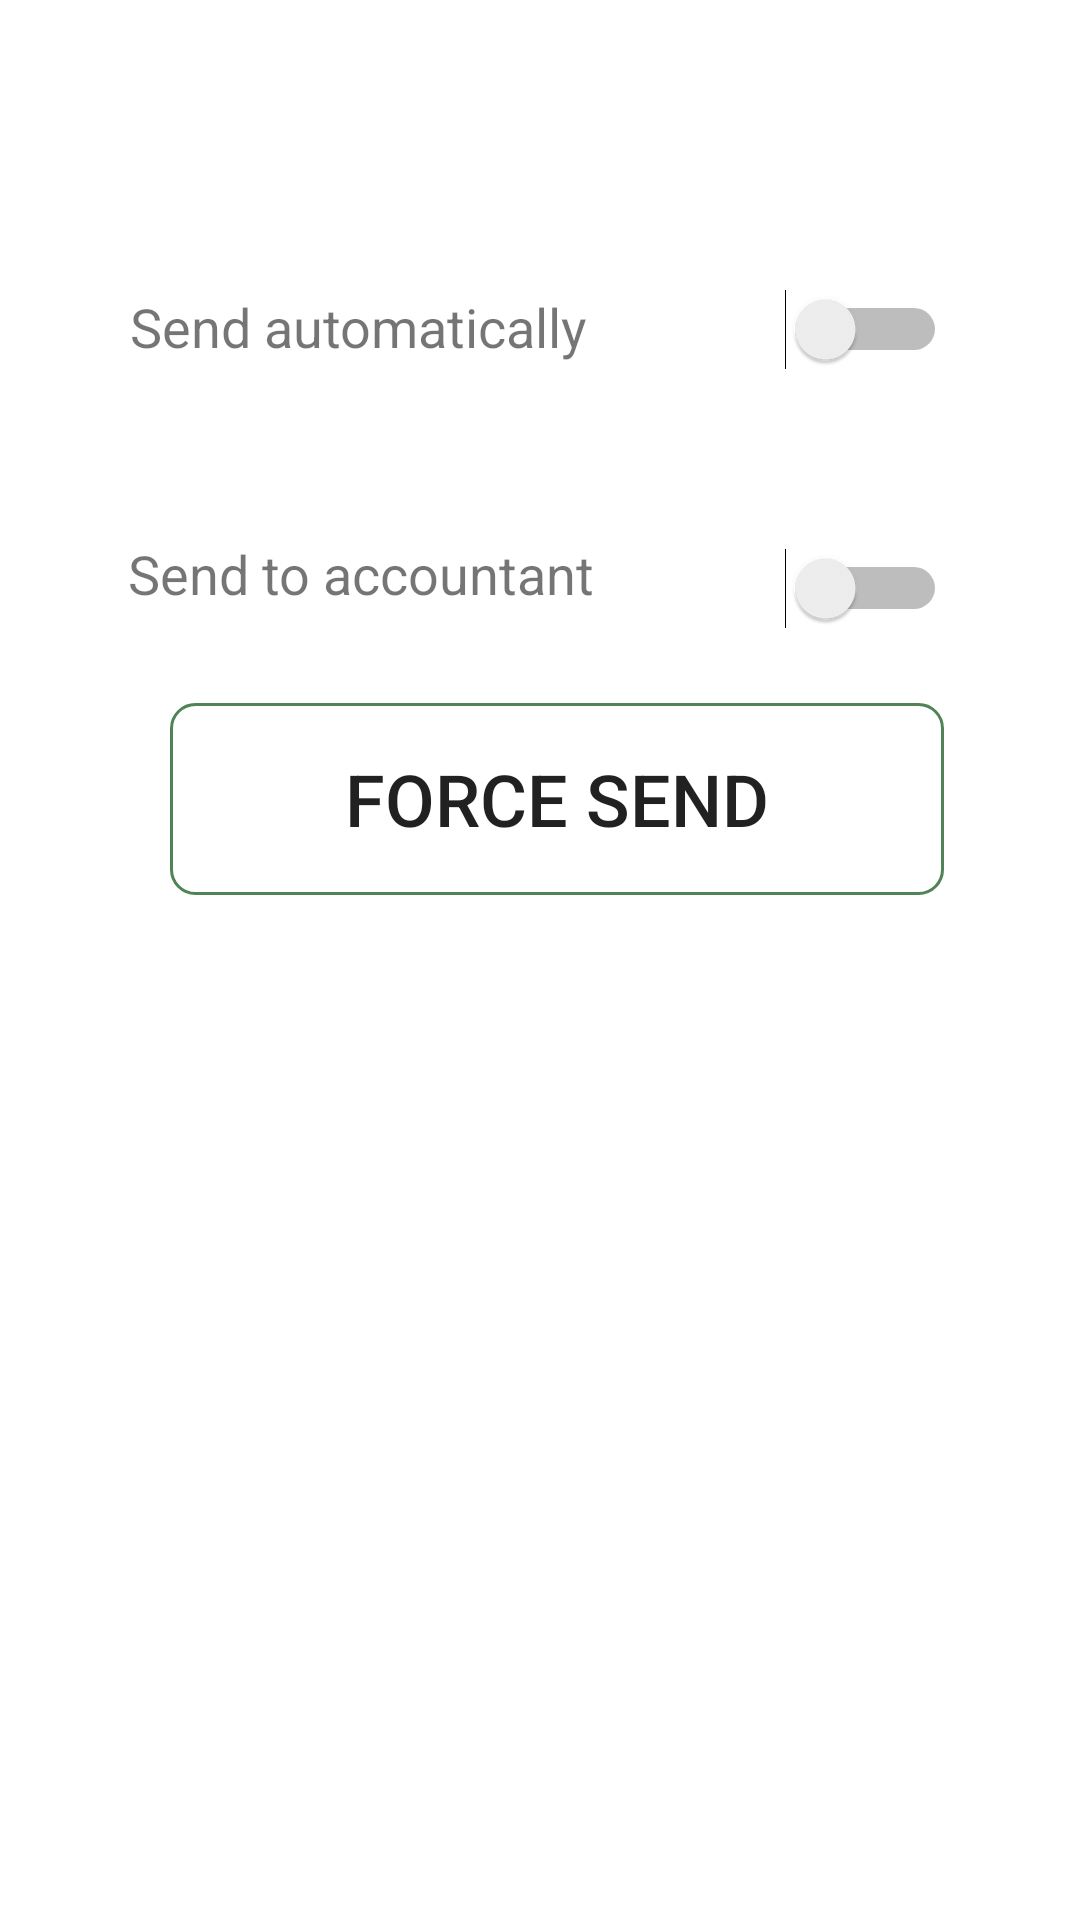

The Android layout XML behind this screen, and the referenced resources:
<!-- AndroidManifest.xml: application theme Theme.NewTravel -->
<!-- res/layout/activity_saf_menu.xml -->
<?xml version="1.0" encoding="utf-8"?>
<androidx.constraintlayout.widget.ConstraintLayout xmlns:android="http://schemas.android.com/apk/res/android"
    xmlns:app="http://schemas.android.com/apk/res-auto"
    xmlns:tools="http://schemas.android.com/tools"
    android:layout_width="match_parent"
    android:layout_height="match_parent"
    tools:context=".SafMenu">

    <androidx.appcompat.widget.AppCompatButton
        android:id="@+id/btnSafForece"
        android:layout_width="258dp"
        android:layout_height="64dp"
        android:background="@drawable/buttonshapewhitebg"
        android:gravity="center"
        android:text="Force Send"
        android:textSize="24dp"
        app:layout_constraintBottom_toBottomOf="parent"
        app:layout_constraintEnd_toEndOf="parent"
        app:layout_constraintHorizontal_bias="0.555"
        app:layout_constraintStart_toStartOf="parent"
        app:layout_constraintTop_toTopOf="parent"
        app:layout_constraintVertical_bias="0.407" />

    <TextView
        android:id="@+id/textView7"
        android:layout_width="wrap_content"
        android:layout_height="wrap_content"
        android:text="Send to accountant"
        android:textSize="18dp"
        app:layout_constraintBottom_toBottomOf="parent"
        app:layout_constraintEnd_toEndOf="parent"
        app:layout_constraintHorizontal_bias="0.208"
        app:layout_constraintStart_toStartOf="parent"
        app:layout_constraintTop_toTopOf="parent"
        app:layout_constraintVertical_bias="0.291" />

    <TextView
        android:id="@+id/textView6"
        android:layout_width="wrap_content"
        android:layout_height="wrap_content"
        android:text="Send automatically"
        android:textSize="18dp"
        app:layout_constraintBottom_toBottomOf="parent"
        app:layout_constraintEnd_toEndOf="parent"
        app:layout_constraintHorizontal_bias="0.209"
        app:layout_constraintStart_toStartOf="parent"
        app:layout_constraintTop_toTopOf="parent"
        app:layout_constraintVertical_bias="0.157" />

    <Switch
        android:id="@+id/stw1"
        android:layout_width="wrap_content"
        android:layout_height="wrap_content"
        app:layout_constraintBottom_toBottomOf="parent"
        app:layout_constraintEnd_toEndOf="parent"
        app:layout_constraintHorizontal_bias="0.598"
        app:layout_constraintStart_toEndOf="@+id/textView6"
        app:layout_constraintTop_toTopOf="parent"
        app:layout_constraintVertical_bias="0.157" />

    <Switch
        android:id="@+id/stw2"
        android:layout_width="wrap_content"
        android:layout_height="wrap_content"
        app:layout_constraintBottom_toBottomOf="parent"
        app:layout_constraintEnd_toEndOf="parent"
        app:layout_constraintHorizontal_bias="0.587"
        app:layout_constraintStart_toEndOf="@+id/textView7"
        app:layout_constraintTop_toBottomOf="@+id/stw1"
        app:layout_constraintVertical_bias="0.121" />

</androidx.constraintlayout.widget.ConstraintLayout>
<!-- resources referenced by this layout -->
<resources>
  <!-- drawable buttonshapewhitebg (drawable) -->
  <?xml version="1.0" encoding="utf-8"?>
  <selector xmlns:android="http://schemas.android.com/apk/res/android">
      <item>
          <shape android:shape="rectangle">
              <corners android:radius="8dp" />
              <solid android:color="@android:color/transparent"/>
              <stroke android:color="#508355"
                  android:width="1dp"/>
          </shape>
      </item>
  </selector>
  <style name="Theme.NewTravel" parent="Theme.MaterialComponents.DayNight.NoActionBar">
          
          <item name="colorPrimary">@color/purple_500</item>
          <item name="colorPrimaryVariant">@color/purple_700</item>
          <item name="colorOnPrimary">@color/white</item>
          
          <item name="colorSecondary">@color/teal_200</item>
          <item name="colorSecondaryVariant">@color/teal_700</item>
          <item name="colorOnSecondary">@color/black</item>
          
          <item name="android:statusBarColor" tools:targetApi="l">#508355</item>
          
      </style>
  <color name="purple_500">#FF6200EE</color>
  <color name="purple_700">#FF3700B3</color>
  <color name="white">#FFFFFFFF</color>
  <color name="teal_200">#FF03DAC5</color>
  <color name="teal_700">#FF018786</color>
  <color name="black">#FF000000</color>
</resources>
